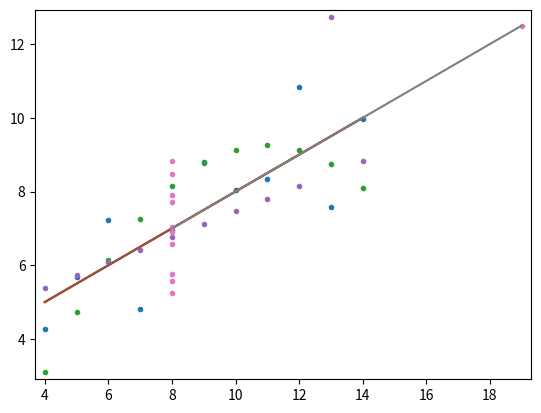

This chart was generated by the following Python code:
'''
Created on 05 ago 2017

[redacted]
'''

'''
    Perform linear regression on all Anscome data sets
    Shows that slope and in tercept are the same
'''

import numpy as np
import matplotlib.pyplot as plt

def define_x_y():
    x = [[ 10.,   8.,  13.,   9.,  11.,  14.,   6.,   4.,  12.,   7.,   5.],
         [ 10.,   8.,  13.,   9.,  11.,  14.,   6.,   4.,  12.,   7.,   5.],
         [ 10.,   8.,  13.,   9.,  11.,  14.,   6.,   4.,  12.,   7.,   5.],
         [  8.,   8.,   8.,   8.,   8.,   8.,   8.,  19.,   8.,   8.,   8.]]
    
    y = [[ 8.04,   6.95,   7.58,   8.81,   8.33,   9.96,   7.24,   4.26, 10.84,   4.82,   5.68],
         [ 9.14,   8.14,   8.74,   8.77,   9.26,   8.1,    6.13,   3.1 ,  9.13,   7.26,   4.74],
         [ 7.46,   6.77,  12.74,   7.11,   7.81,   8.84,   6.08,   5.39,  8.15,   6.42,   5.73],
         [ 6.58,   5.76,   7.71,   8.84,   8.47,   7.04,   5.25,  12.5,  5.56,   7.91,   6.89]]
    
    return x, y

anscombe_x, anscombe_y = define_x_y()

for x, y in zip(anscombe_x, anscombe_y):
    print(x)
    print(y)
    a, b = np.polyfit(x, y, 1)
    print('slope:', a, 'intercept:', b)
    _ = plt.plot(x, y, marker = '.', linestyle = 'none')
    plt.margins(0.02)
    x_fit = np.array([min(x), max(x)])
    y_fit = a*x_fit + b
    _ = plt.plot(x_fit, y_fit)
    
    plt.show()